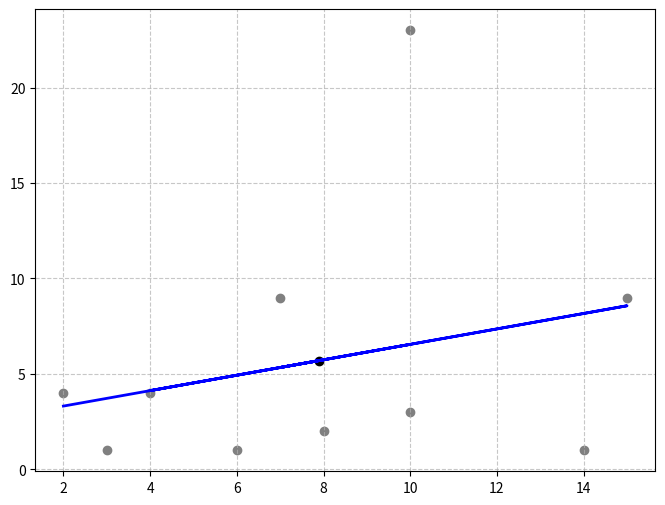

This chart was generated by the following Python code:
import matplotlib.pyplot as plt
import numpy as np
import math

def calculate_average_x(list_points, p):
    list_of_points = list(sum(j for j in i[:1]) for i in list_points) if p == 'x' else list(sum(j for j in i[1:]) for i in list_points)
    return sum(list_of_points) / len(list_of_points)

def calculate_delta_point(list_points, avg_p, p):
    return list(sum(j - avg_p for j in i[:1]) for i in list_points) if p == 'x' else list(sum(j - avg_p for j in i[1:]) for i in list_points)

def calculate_slope_coefficient(delta_x, delta_y):
    numerator, denominator = 0, 0
    for x, y in zip(delta_x, delta_y):
        numerator += x * y
        denominator += x * x
    return numerator / denominator

def calculate_free_coefficient(x_avg, y_avg, slope_coeff):
    return y_avg - slope_coeff * x_avg

def calculate_matrix_P(delta_x, delta_y):
    P11 = sum(x * x for x in delta_x)
    P12 = sum(x * y for x, y in zip(delta_x, delta_y))
    P22 = sum(y * y for y in delta_y)
    discriminant = (P11 + P22) ** 2 - 4 * (P11 * P22 - P12 * P12)
    lambda1 = ((P11 + P22) + math.sqrt(discriminant)) / 2
    lambda2 = ((P11 + P22) - math.sqrt(discriminant)) / 2
    return min(lambda1, lambda2), max(lambda1, lambda2)


def calculate_coeffs(lambda_min, delta_x, delta_y):
    P11 = sum(x * x for x in delta_x)
    P12 = sum(x * y for x, y in zip(delta_x, delta_y))
    #P22 = sum(y * y for y in delta_y)

    #A, B = -P12 / (P11 - lambda_min), 1 if P11 - lambda_min != 0
    A, B = 0, 0
    if P11 - lambda_min != 0:
        A = -P12 / (P11 - lambda_min)
        B = 1
    elif P12 != 0:
        A = 1
        B = -(P11 - lambda_min) / P12
    elif P11 - lambda_min == 0 and P12 == 0:
        A = 1
        B = 0

    return A, B

def create_graph(list_of_points, slope_coeff, free_coefficient, coefficients):

    x_points = np.array(list(sum(j for j in i[:1]) for i in list_of_points))
    y_points = np.array(list(sum(j for j in i[1:]) for i in list_of_points))

    linear_regression_equation = slope_coeff * x_points + free_coefficient
    #rthogonal_regression_equation = coefficients[0] * x_points + coefficients[1] * y_points + (-coefficients[0] * x_points - coefficients[1] * y_points)

    #orthogonal_regression_equation = (-coefficients[0] * x_points - (-coefficients[0] * avg_x) - coefficients[1] * avg_y) / coefficients[1]

    plt.figure(figsize=(8, 6))
    plt.scatter(x_points, y_points, color="gray")
    plt.scatter(avg_x, avg_y, color="black")

    plt.plot(x_points, linear_regression_equation, color="blue", linewidth=2)     # blue - линейная регрессия
    #plt.plot(x_points, orthogonal_regression_equation, color="red", linewidth=2)

    #plt.xlabel("x", fontsize=12)
    #plt.ylabel("y", fontsize=12)
    #plt.title(f"График линейной функции y = {k}x + {b}", fontsize=14)

    plt.grid(True, linestyle='--', alpha=0.7)
    plt.show()


if __name__ == '__main__':

    points = [[2, 4], [3, 1], [10, 23], [6, 1], [4, 4], [8, 2], [7, 9], [15, 9], [14, 1], [10, 3]]

    avg_x = calculate_average_x(points, 'x')
    print(f'x_ср = {avg_x}')

    avg_y = calculate_average_x(points, 'y')
    print(f'y_ср = {avg_y}')

    list_delta_x = calculate_delta_point(points, avg_x, 'x')
    print(f'Список дельта-x: {list_delta_x}')

    list_delta_y = calculate_delta_point(points, avg_y, 'y')
    print(f'Список дельта-y: {list_delta_y}')

    k = calculate_slope_coefficient(list_delta_x, list_delta_y)
    print(f'Угловой коэффициент k = {k}')

    b = calculate_free_coefficient(avg_x, avg_y, k)
    print(f'Свободный коэффициент b = {b}')

    min_lambda = calculate_matrix_P(list_delta_x, list_delta_y)[0]
    #max_lambda = calculate_matrix_P(list_delta_x, list_delta_y)[1]
    #print(min_lambda, max_lambda, calculate_matrix_P(list_delta_x, list_delta_y)[2])

    coeffs = calculate_coeffs(min_lambda, list_delta_x, list_delta_y)
    print(coeffs)

    create_graph(points, k, b, coeffs)